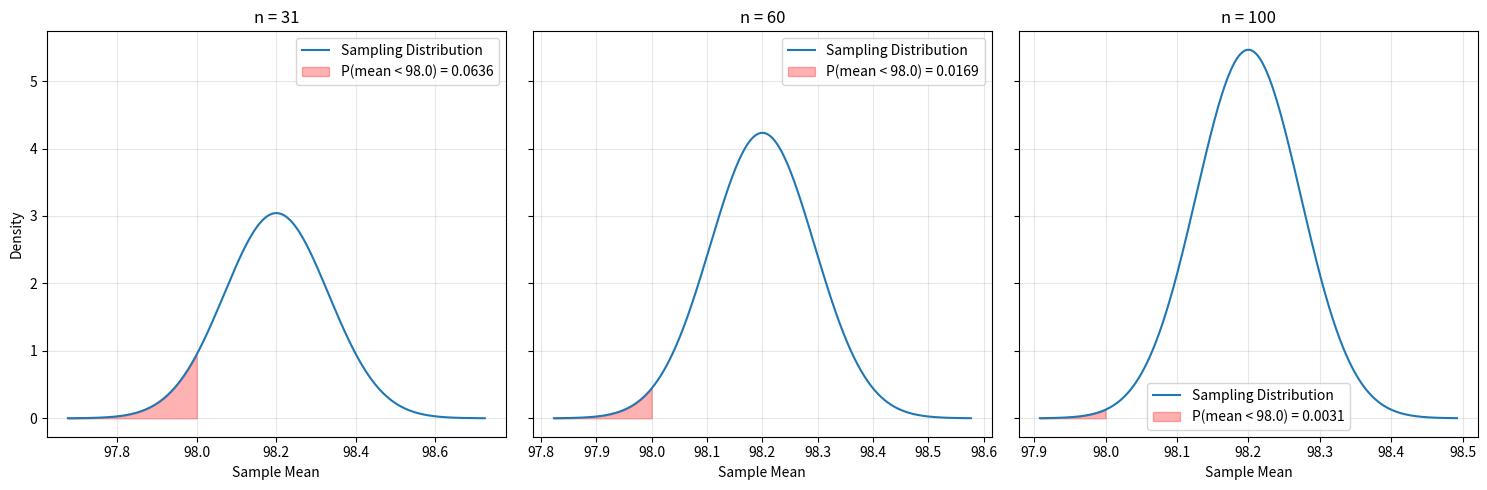

The matplotlib source for this figure: (Note: this script raises an exception after producing the figure.)
import matplotlib.pyplot as plt
import numpy as np
from scipy.stats import norm
from math import sqrt

mu = 98.2  #A
sigma = 0.73  #B
n_values = [31, 60, 100]  #C
x_target = 98.0  #D

fig, axes = plt.subplots(1, 3, figsize=(15, 5), sharey=True)  #E

for i, n in enumerate(n_values):  #F
    mu_sample_means = mu  #G
    sigma_sample_means = sigma / sqrt(n)  #H

    x = np.linspace(mu - 4*sigma_sample_means, mu + 4*sigma_sample_means, 1000)  #I
    y = norm.pdf(x, mu_sample_means, sigma_sample_means)  #J

    prob = norm.cdf(x_target, mu_sample_means, sigma_sample_means)  #K

    axes[i].plot(x, y, label='Sampling Distribution')  #L

    x_fill = np.linspace(mu - 4*sigma_sample_means, x_target, 100)  #M
    y_fill = norm.pdf(x_fill, mu_sample_means, sigma_sample_means)  #N
    axes[i].fill_between(x_fill, y_fill, alpha=0.3, color='red', label=f'P(mean < {x_target}) = {prob:.4f}')  #O

    axes[i].set_title(f'n = {n}')  #P
    axes[i].set_xlabel('Sample Mean')  #Q
    if i == 0:  #R
        axes[i].set_ylabel('Density')  #S
    axes[i].legend()  #T
    axes[i].grid(True, alpha=0.3)  #U

plt.tight_layout()  #V

import os
plt.savefig(f"assets/{os.path.basename(__file__).replace('.py', '.svg')}", transparent=True)
plt.savefig(f"assets/{os.path.basename(__file__).replace('.py', '.png')}", transparent=True)

plt.show()  #W

#A Set population mean to 98.2
#B Set population standard deviation to 0.73
#C Define list of sample sizes: 31, 60, and 100
#D Set target value for probability calculation to 98.0
#E Create figure with three subplots, 15x5 size, sharing y-axis
#F Iterate over sample sizes with index
#G Set mean of sample means to population mean
#H Calculate standard deviation of sample means
#I Generate 1000 x values from mean - 4*std to mean + 4*std
#J Compute normal PDF for x values
#K Calculate probability of sample mean less than target
#L Plot sampling distribution on subplot
#M Generate 100 x values for shading from mean - 4*std to target
#N Compute PDF for shading x values
#O Shade area under curve for sample mean less than target with red fill and 0.3 transparency
#P Set subplot title with sample size
#Q Label x-axis of subplot
#R Check if first subplot
#S Label y-axis for first subplot only
#T Add legend to subplot
#U Add grid to subplot with 0.3 opacity
#V Adjust layout to prevent overlap
#W Display the plot
